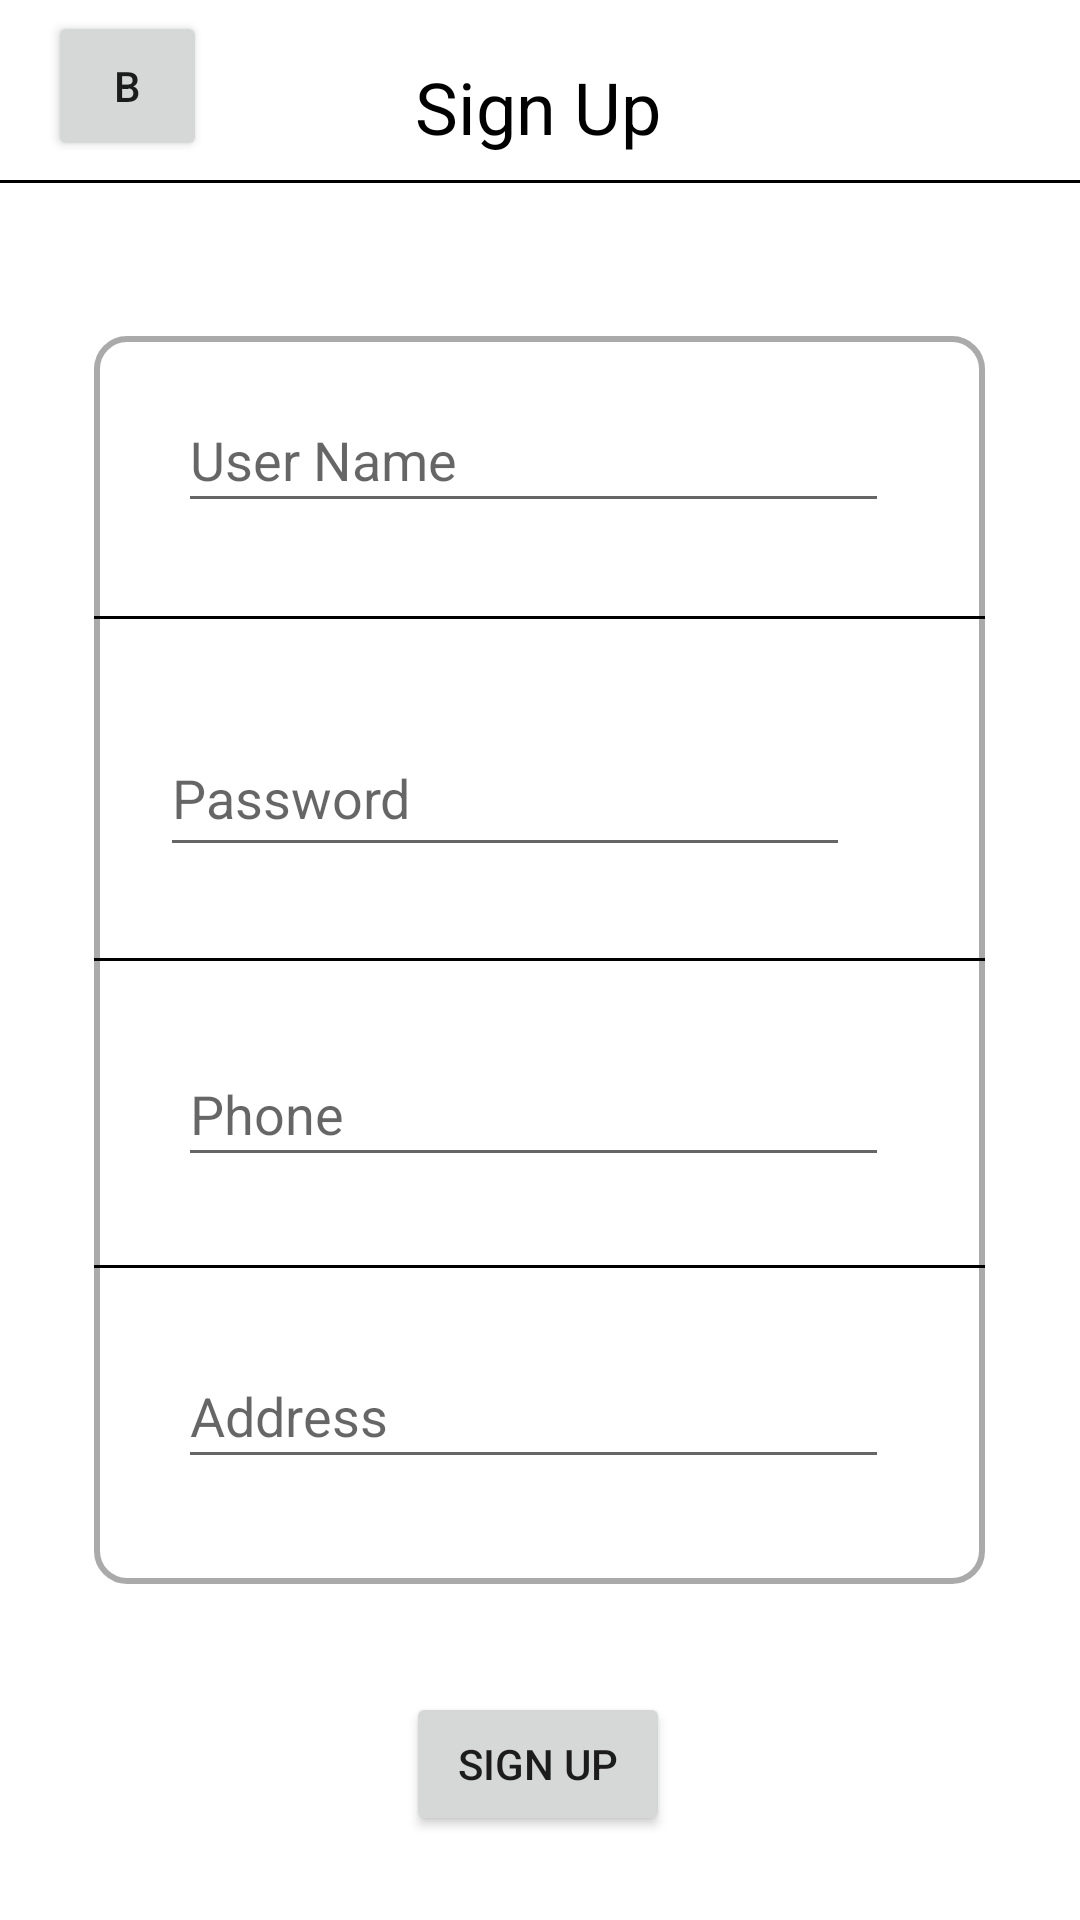

Layout XML and referenced resources for this Android screen:
<!-- AndroidManifest.xml: application theme Theme.FarmBnB -->
<!-- res/layout/activity_sign_up.xml -->
<?xml version="1.0" encoding="utf-8"?>
<androidx.constraintlayout.widget.ConstraintLayout xmlns:android="http://schemas.android.com/apk/res/android"
    xmlns:app="http://schemas.android.com/apk/res-auto"
    xmlns:tools="http://schemas.android.com/tools"
    android:layout_width="match_parent"
    android:layout_height="match_parent"
    tools:context=".SignUp">

    <Button
        android:id="@+id/btnSubmit"
        android:layout_width="wrap_content"
        android:layout_height="wrap_content"
        android:layout_marginBottom="28dp"
        android:text="Sign Up"
        app:layout_constraintBottom_toBottomOf="parent"
        app:layout_constraintEnd_toEndOf="parent"
        app:layout_constraintHorizontal_bias="0.498"
        app:layout_constraintStart_toStartOf="parent"
        app:layout_constraintTop_toBottomOf="@+id/textView3"
        app:layout_constraintVertical_bias="1.0" />

    <TextView
        android:id="@+id/textView3"
        android:layout_width="297dp"
        android:layout_height="416dp"
        android:layout_marginBottom="112dp"
        android:background="@drawable/boxwithroundedges"
        app:layout_constraintBottom_toBottomOf="parent"
        app:layout_constraintEnd_toEndOf="parent"
        app:layout_constraintHorizontal_bias="0.495"
        app:layout_constraintStart_toStartOf="parent"
        app:layout_constraintTop_toBottomOf="@+id/view"
        app:layout_constraintVertical_bias="1.0" />

    <EditText
        android:id="@+id/editSignUpUsrName"
        android:layout_width="237dp"
        android:layout_height="45dp"

        android:layout_marginEnd="32dp"
        android:ems="10"
        android:hint="User Name"
        android:inputType="textEmailAddress"
        app:layout_constraintBottom_toBottomOf="@+id/textView3"
        app:layout_constraintEnd_toEndOf="@+id/textView3"
        app:layout_constraintStart_toStartOf="@+id/textView5"
        app:layout_constraintTop_toTopOf="@+id/textView3"
        app:layout_constraintVertical_bias="0.047" />

    <EditText
        android:id="@+id/editSignUpPhone"
        android:layout_width="237dp"
        android:layout_height="45dp"

        android:layout_marginEnd="32dp"
        android:ems="10"
        android:hint="Phone"
        android:inputType="textEmailAddress"
        app:layout_constraintBottom_toBottomOf="@+id/textView3"
        app:layout_constraintEnd_toEndOf="@+id/textView3"
        app:layout_constraintStart_toStartOf="@+id/textView5"
        app:layout_constraintTop_toTopOf="@+id/textView3"
        app:layout_constraintVertical_bias="0.634" />

    <EditText
        android:id="@+id/editSignUpAddress"
        android:layout_width="237dp"
        android:layout_height="45dp"

        android:layout_marginEnd="32dp"
        android:ems="10"
        android:hint="Address"
        android:inputType="textEmailAddress"
        app:layout_constraintBottom_toBottomOf="@+id/textView3"
        app:layout_constraintEnd_toEndOf="@+id/textView3"
        app:layout_constraintStart_toStartOf="@+id/textView5"
        app:layout_constraintTop_toTopOf="@+id/textView3"
        app:layout_constraintVertical_bias="0.906" />

    <EditText
        android:id="@+id/editSignUpPassword"
        android:layout_width="230dp"
        android:layout_height="49dp"

        android:ems="10"
        android:hint="Password"
        android:inputType="textPassword"
        app:layout_constraintBottom_toBottomOf="@+id/textView3"
        app:layout_constraintEnd_toEndOf="@+id/textView3"
        app:layout_constraintHorizontal_bias="0.327"
        app:layout_constraintStart_toStartOf="@+id/textView3"
        app:layout_constraintTop_toTopOf="@+id/textView3"
        app:layout_constraintVertical_bias="0.349" />

    <TextView
        android:id="@+id/textView2"
        android:layout_width="wrap_content"
        android:layout_height="wrap_content"
        android:text="Sign Up"
        android:textColor="#000000"
        android:textSize="24dp"
        app:layout_constraintBottom_toTopOf="@+id/view"
        app:layout_constraintEnd_toEndOf="parent"
        app:layout_constraintHorizontal_bias="0.498"
        app:layout_constraintStart_toStartOf="parent"
        app:layout_constraintTop_toTopOf="parent"
        app:layout_constraintVertical_bias="0.702" />

    <View
        android:id="@+id/view"
        android:layout_width="0dp"
        android:layout_height="1dp"
        android:background="@color/black"
        app:layout_constraintBottom_toBottomOf="parent"
        app:layout_constraintEnd_toEndOf="parent"
        app:layout_constraintHorizontal_bias="0.0"
        app:layout_constraintStart_toStartOf="parent"
        app:layout_constraintTop_toTopOf="parent"
        app:layout_constraintVertical_bias="0.094" />

    <View
        android:id="@+id/view5"
        android:layout_width="0dp"
        android:layout_height="1dp"
        android:background="@color/black"
        app:layout_constraintBottom_toTopOf="@+id/editSignUpPassword"
        app:layout_constraintEnd_toEndOf="@+id/textView3"
        app:layout_constraintHorizontal_bias="0.0"
        app:layout_constraintStart_toStartOf="@+id/textView3"
        app:layout_constraintTop_toBottomOf="@+id/editSignUpUsrName"
        app:layout_constraintVertical_bias="0.478" />

    <View
        android:id="@+id/view3"
        android:layout_width="0dp"
        android:layout_height="1dp"
        android:background="@color/black"
        app:layout_constraintBottom_toTopOf="@+id/editSignUpPhone"
        app:layout_constraintEnd_toEndOf="@+id/textView3"
        app:layout_constraintHorizontal_bias="0.0"
        app:layout_constraintStart_toStartOf="@+id/textView3"
        app:layout_constraintTop_toBottomOf="@+id/editSignUpPassword"
        app:layout_constraintVertical_bias="0.53" />

    <View
        android:id="@+id/view7"
        android:layout_width="0dp"
        android:layout_height="1dp"
        android:background="@color/black"
        app:layout_constraintBottom_toTopOf="@+id/editSignUpAddress"
        app:layout_constraintEnd_toEndOf="@+id/textView3"
        app:layout_constraintHorizontal_bias="0.0"
        app:layout_constraintStart_toStartOf="@+id/textView3"
        app:layout_constraintTop_toBottomOf="@+id/editSignUpPhone"
        app:layout_constraintVertical_bias="0.537" />

    <Button
        android:id="@+id/btnBack"
        android:layout_width="53dp"
        android:layout_height="50dp"
        android:layout_marginStart="16dp"
        android:layout_marginBottom="4dp"
        android:text="B"
        app:icon="@drawable/abc_vector_test"
        app:layout_constraintBottom_toBottomOf="@+id/view"
        app:layout_constraintEnd_toStartOf="@+id/textView2"
        app:layout_constraintHorizontal_bias="0.0"
        app:layout_constraintStart_toStartOf="parent"
        app:layout_constraintTop_toTopOf="parent"
        app:layout_constraintVertical_bias="0.529" />

</androidx.constraintlayout.widget.ConstraintLayout>
<!-- resources referenced by this layout -->
<resources>
  <!-- drawable boxwithroundedges (drawable) -->
  <?xml version="1.0" encoding="utf-8"?>
  <selector xmlns:android="http://schemas.android.com/apk/res/android">
      <item>
          <shape android:shape="rectangle">
              <corners android:radius="10dp"> </corners>
              <solid android:color="@android:color/transparent" ></solid>
              <stroke android:width="2dp" android:color="@android:color/darker_gray"></stroke>
  
          </shape>
      </item>
  
  </selector>
  <style name="Theme.FarmBnB" parent="Theme.MaterialComponents.DayNight.DarkActionBar">
          
          <item name="colorPrimary">@color/purple_500</item>
          <item name="colorPrimaryVariant">@color/purple_700</item>
          <item name="colorOnPrimary">@color/white</item>
          
          <item name="colorSecondary">@color/teal_200</item>
          <item name="colorSecondaryVariant">@color/teal_700</item>
          <item name="colorOnSecondary">@color/black</item>
          
          <item name="android:statusBarColor" tools:targetApi="l">?attr/colorPrimaryVariant</item>
          
      </style>
  <!-- not gathered from this repository: default colours our renderer supplied (Android Studio template values) -->
  <color name="purple_500">#FF6200EE</color>
  <color name="purple_700">#FF3700B3</color>
  <color name="teal_200">#FF03DAC5</color>
  <color name="teal_700">#FF018786</color>
  <color name="black">#FF000000</color>
  <color name="white">#FFFFFFFF</color>
</resources>
